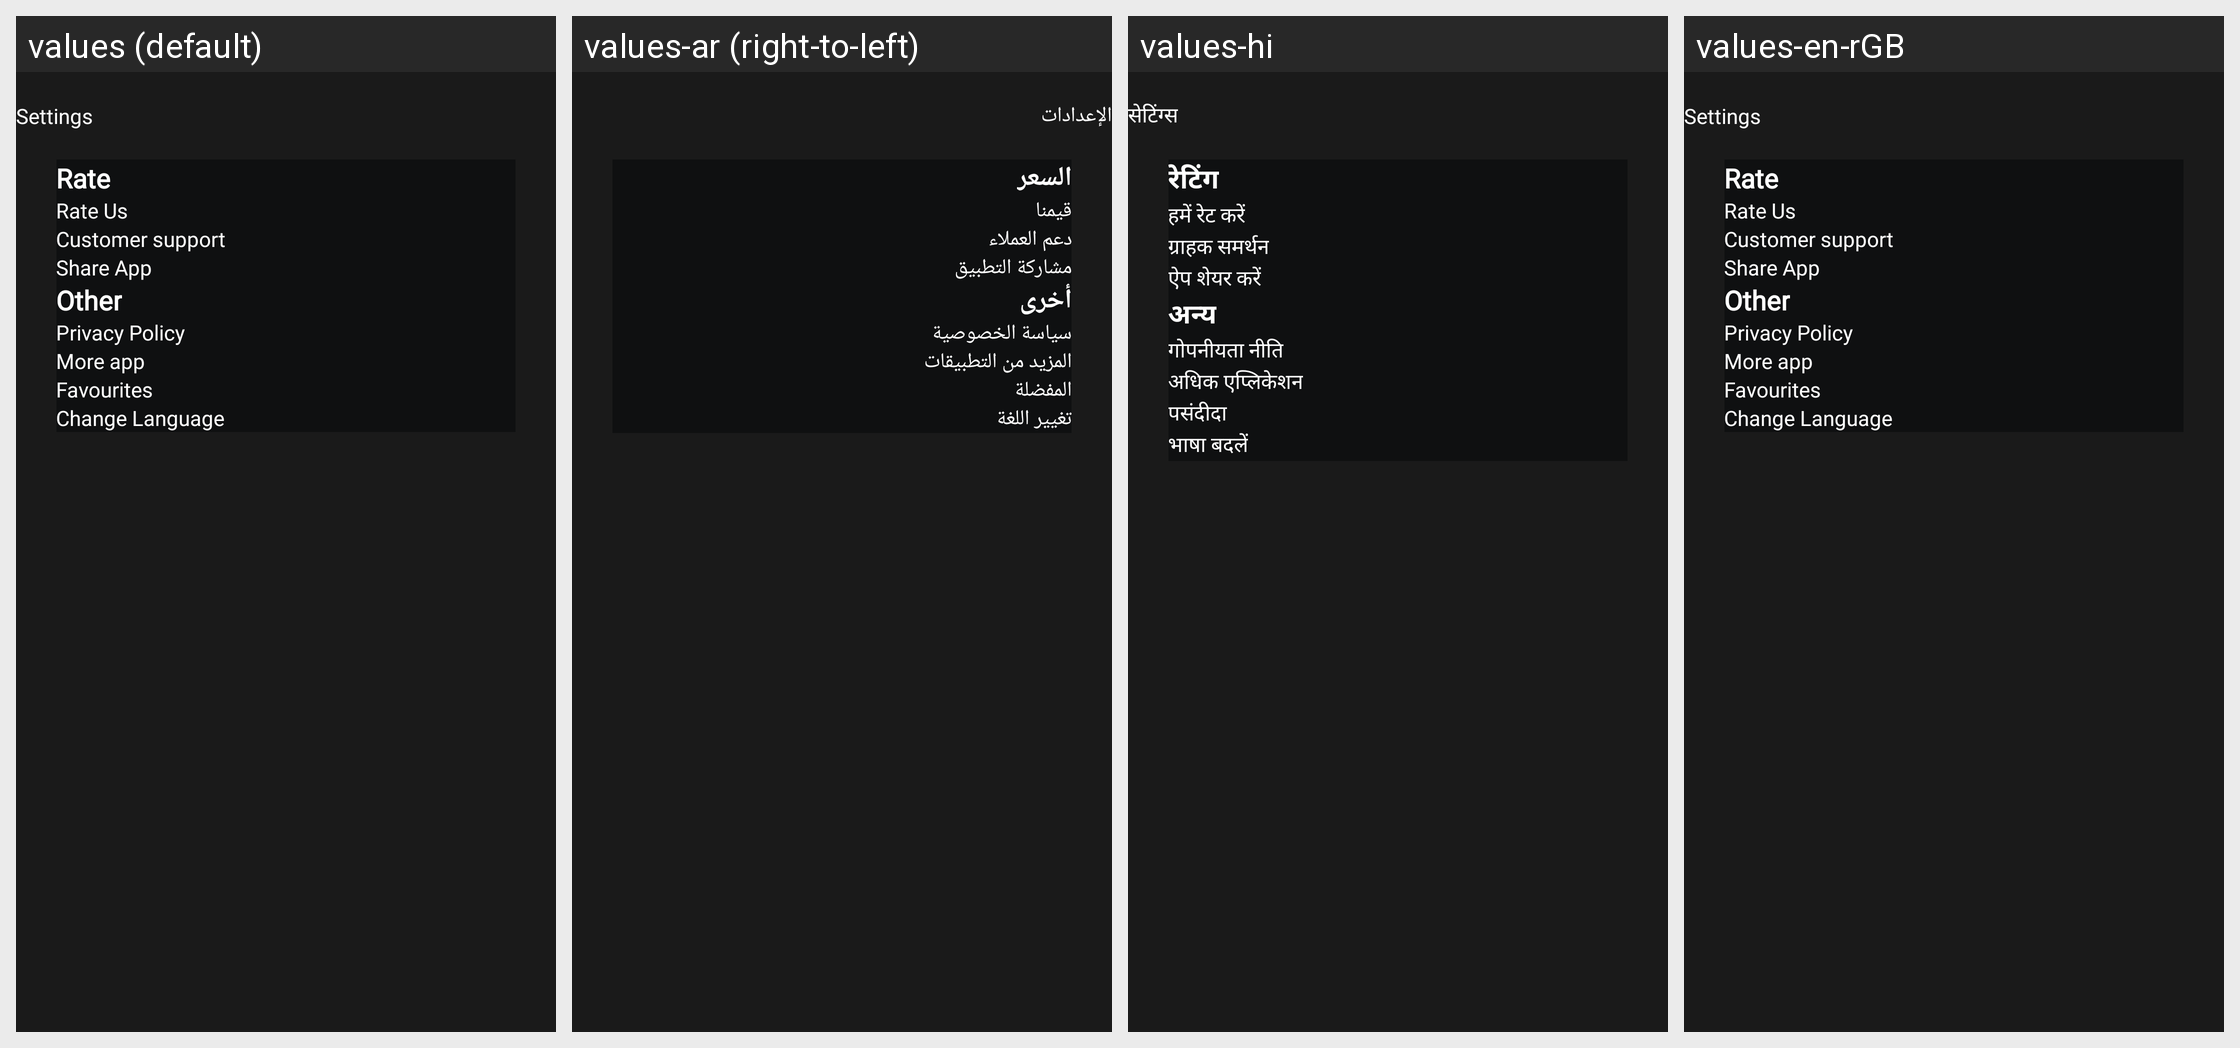

Locale-by-locale string values for the Android screen shown in this grid:
Android screen res/layout/fragment_setting.xml rendered under 4 locales, left to right: values (default), values-ar (right-to-left), values-hi, values-en-rGB. Device: Nexus 5 (rendered at 1080×1920; each locale shown at half size, 540×960, under a caption strip naming it); theme Base.Theme.HDWallpaper.
Other locales in the repository, not shown: values-de, values-es, values-fr, values-in, values-it, values-ja, values-ko, values-nl, values-pt, values-ru, values-th, values-tr, values-vi, values-zh.
Strings drawn on this screen, with the default value and each locale's value (text and hints the layout hard-codes, and strings that could not be matched under every locale, appear in the picture but are not listed):

settings
  values: Settings
  values-ar: الإعدادات
  values-hi: सेटिंग्स
  values-en-rGB: Settings

rate
  values: Rate
  values-ar: السعر
  values-hi: रेटिंग
  values-en-rGB: Rate

rate_us
  values: Rate Us
  values-ar: قيمنا
  values-hi: हमें रेट करें
  values-en-rGB: Rate Us

customer_support
  values: Customer support
  values-ar: دعم العملاء
  values-hi: ग्राहक समर्थन
  values-en-rGB: Customer support

share_app
  values: Share App
  values-ar: مشاركة التطبيق
  values-hi: ऐप शेयर करें
  values-en-rGB: Share App

other
  values: Other
  values-ar: أخرى
  values-hi: अन्य
  values-en-rGB: Other

privacy_policy
  values: Privacy Policy
  values-ar: سياسة الخصوصية
  values-hi: गोपनीयता नीति
  values-en-rGB: Privacy Policy

more_app
  values: More app
  values-ar: المزيد من التطبيقات
  values-hi: अधिक एप्लिकेशन
  values-en-rGB: More app

favourites
  values: Favourites
  values-ar: المفضلة
  values-hi: पसंदीदा
  values-en-rGB: Favourites

change_language
  values: Change Language
  values-ar: تغيير اللغة
  values-hi: भाषा बदलें
  values-en-rGB: Change Language
